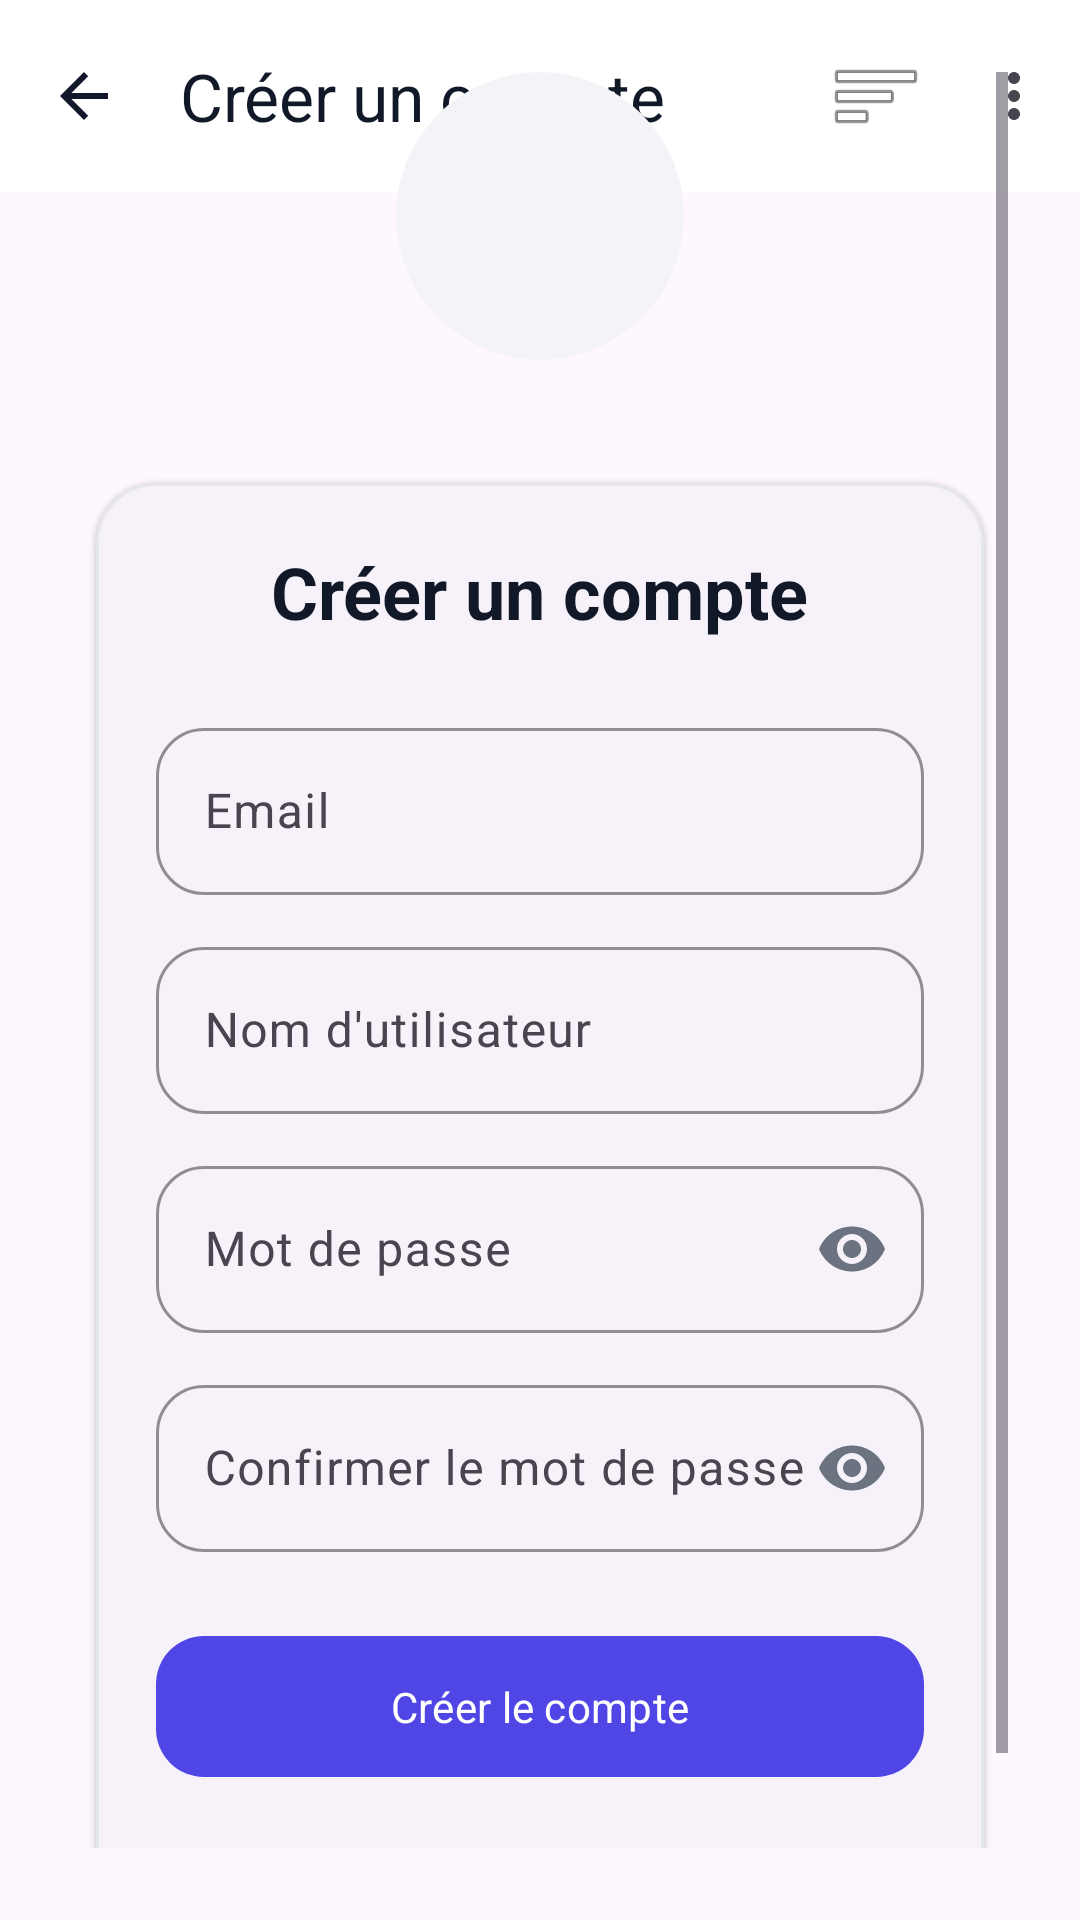

Here is an Android app screen rendered from its layout file. Give the layout XML and the strings, colors and styles it references.
<!-- AndroidManifest.xml: application theme Theme.ITCompanies -->
<!-- res/layout/activity_create_account.xml -->
<?xml version="1.0" encoding="utf-8"?>
<androidx.coordinatorlayout.widget.CoordinatorLayout
    xmlns:android="http://schemas.android.com/apk/res/android"
    xmlns:app="http://schemas.android.com/apk/res-auto"
    android:layout_width="match_parent"
    android:layout_height="match_parent"
    android:fitsSystemWindows="true">

    <com.google.android.material.appbar.MaterialToolbar
        android:id="@+id/topAppBar"
        style="@style/Widget.ITCompanies.TopAppBar"
        android:layout_width="match_parent"
        android:layout_height="?attr/actionBarSize"
        app:title="Créer un compte"
        app:navigationIcon="?attr/homeAsUpIndicator" />

    <ScrollView
        android:layout_width="match_parent"
        android:layout_height="match_parent"
        android:fillViewport="true"
        android:padding="24dp"
        android:paddingTop="?attr/actionBarSize"
        app:layout_behavior="@string/appbar_scrolling_view_behavior">

        <LinearLayout
            android:layout_width="match_parent"
            android:layout_height="wrap_content"
            android:gravity="center_horizontal"
            android:orientation="vertical">

            <ImageView
                android:id="@+id/logo"
                android:layout_width="96dp"
                android:layout_height="96dp"
                android:src="@drawable/logo_image"
                android:background="@drawable/logo_bg_round"
                android:layout_marginBottom="32dp"
                android:contentDescription="@string/app_name" />

            <com.google.android.material.card.MaterialCardView
                android:id="@+id/formCard"
                style="@style/ITCompaniesCard"
                android:layout_width="match_parent"
                android:layout_height="wrap_content">

                <LinearLayout
                    android:layout_width="match_parent"
                    android:layout_height="wrap_content"
                    android:orientation="vertical"
                    android:padding="20dp">

                    <TextView
                        android:layout_width="wrap_content"
                        android:layout_height="wrap_content"
                        android:text="Créer un compte"
                        android:textSize="24sp"
                        android:textStyle="bold"
                        android:textColor="@color/on_surface"
                        android:layout_gravity="center"
                        android:layout_marginBottom="24dp" />

                    <com.google.android.material.textfield.TextInputLayout
                        android:id="@+id/tilEmail"
                        style="@style/App.TextInputLayout"
                        android:layout_width="match_parent"
                        android:layout_height="wrap_content"
                        android:hint="Email"
                        app:endIconMode="clear_text">

                        <com.google.android.material.textfield.TextInputEditText
                            android:id="@+id/etEmail"
                            android:layout_width="match_parent"
                            android:layout_height="wrap_content"
                            android:inputType="textEmailAddress"/>
                    </com.google.android.material.textfield.TextInputLayout>

                    <com.google.android.material.textfield.TextInputLayout
                        android:id="@+id/tilUsername"
                        style="@style/App.TextInputLayout"
                        android:layout_width="match_parent"
                        android:layout_height="wrap_content"
                        android:layout_marginTop="12dp"
                        android:hint="Nom d'utilisateur"
                        app:endIconMode="clear_text">

                        <com.google.android.material.textfield.TextInputEditText
                            android:id="@+id/etUsername"
                            android:layout_width="match_parent"
                            android:layout_height="wrap_content"
                            android:inputType="text"/>
                    </com.google.android.material.textfield.TextInputLayout>

                    <com.google.android.material.textfield.TextInputLayout
                        android:id="@+id/tilPassword"
                        style="@style/App.TextInputLayout"
                        android:layout_width="match_parent"
                        android:layout_height="wrap_content"
                        android:layout_marginTop="12dp"
                        android:hint="Mot de passe"
                        app:endIconMode="password_toggle">

                        <com.google.android.material.textfield.TextInputEditText
                            android:id="@+id/etPassword"
                            android:layout_width="match_parent"
                            android:layout_height="wrap_content"
                            android:inputType="textPassword"/>
                    </com.google.android.material.textfield.TextInputLayout>

                    <com.google.android.material.textfield.TextInputLayout
                        android:id="@+id/tilConfirmPassword"
                        style="@style/App.TextInputLayout"
                        android:layout_width="match_parent"
                        android:layout_height="wrap_content"
                        android:layout_marginTop="12dp"
                        android:hint="Confirmer le mot de passe"
                        app:endIconMode="password_toggle">

                        <com.google.android.material.textfield.TextInputEditText
                            android:id="@+id/etConfirmPassword"
                            android:layout_width="match_parent"
                            android:layout_height="wrap_content"
                            android:inputType="textPassword"/>
                    </com.google.android.material.textfield.TextInputLayout>

                    <com.google.android.material.button.MaterialButton
                        android:id="@+id/btnCreateAccount"
                        style="@style/App.Button.Filled"
                        android:layout_width="match_parent"
                        android:layout_height="wrap_content"
                        android:layout_marginTop="24dp"
                        android:text="Créer le compte"/>

                    <TextView
                        android:id="@+id/tvLogin"
                        android:layout_width="wrap_content"
                        android:layout_height="wrap_content"
                        android:layout_gravity="center"
                        android:layout_marginTop="16dp"
                        android:text="Déjà un compte? Se connecter"
                        android:textColor="@color/brand_primary"
                        android:textStyle="bold"
                        android:clickable="true"
                        android:focusable="true"
                        android:background="?attr/selectableItemBackground"
                        android:padding="8dp" />

                </LinearLayout>
            </com.google.android.material.card.MaterialCardView>

        </LinearLayout>

    </ScrollView>

</androidx.coordinatorlayout.widget.CoordinatorLayout>
<!-- resources referenced by this layout -->
<resources>
  <color name="brand_primary">#4F46E5</color>
  <color name="on_surface">#111827</color>
  <!-- drawable logo_bg_round (drawable) -->
  <shape xmlns:android="http://schemas.android.com/apk/res/android" android:shape="oval">
      <size android:width="80dp" android:height="80dp"/>
      <solid android:color="@color/surface_variant"/>
  </shape>
  <string name="app_name">IT Companies</string>
  <style name="App.Button.Filled" parent="Widget.Material3.Button">
          <item name="android:insetLeft">0dp</item>
          <item name="android:insetRight">0dp</item>
          <item name="cornerRadius">16dp</item>
          <item name="android:paddingVertical">14dp</item>
      </style>
  <style name="App.TextInputLayout" parent="Widget.Material3.TextInputLayout.OutlinedBox">
          <item name="boxBackgroundMode">outline</item>
          <item name="boxStrokeColor">@color/brand_primary</item>
          <item name="boxCornerRadiusTopStart">16dp</item>
          <item name="boxCornerRadiusTopEnd">16dp</item>
          <item name="boxCornerRadiusBottomStart">16dp</item>
          <item name="boxCornerRadiusBottomEnd">16dp</item>
          <item name="hintTextColor">@color/on_surface_variant</item>
          <item name="helperTextTextColor">@color/on_surface_variant</item>
          <item name="errorTextColor">@color/error</item>
          <item name="endIconTint">@color/on_surface_variant</item>
      </style>
  <style name="ITCompaniesCard" parent="Widget.Material3.CardView.Elevated">
          <item name="cardCornerRadius">20dp</item>
          <item name="cardUseCompatPadding">true</item>
          <item name="strokeColor">@color/outline</item>
          <item name="strokeWidth">1dp</item>
          <item name="android:foreground">@drawable/ripple_primary</item>
      </style>
  <style name="Widget.ITCompanies.TopAppBar" parent="Widget.Material3.Toolbar">
          <item name="android:background">@color/surface</item>
          <item name="titleTextColor">@color/on_surface</item>
          <item name="subtitleTextColor">@color/on_surface_variant</item>
          <item name="navigationIconTint">@color/on_surface</item>
          <item name="menu">@menu/menu_main</item>
          <item name="elevation">0dp</item>
      </style>
  <style name="Theme.ITCompanies" parent="Theme.Material3.DayNight.NoActionBar">
          <item name="android:statusBarColor">@android:color/transparent</item>
          <item name="android:navigationBarColor">@android:color/transparent</item>
          <item name="android:windowLightStatusBar">true</item>
  
          <item name="colorPrimary">@color/brand_primary</item>
          <item name="colorOnPrimary">@color/brand_on_primary</item>
          <item name="colorSurface">@color/surface</item>
          <item name="colorOnSurface">@color/on_surface</item>
          <item name="colorSurfaceVariant">@color/surface_variant</item>
          <item name="colorError">@color/error</item>
          <item name="android:fontFamily">sans-serif</item>
          <item name="materialButtonStyle">@style/App.Button.Filled</item>
          <item name="textInputStyle">@style/App.TextInputLayout</item>
          <item name="toolbarStyle">@style/Widget.ITCompanies.TopAppBar</item>
      </style>
  <color name="surface_variant">#F4F4F8</color>
  <color name="on_surface_variant">#6B7280</color>
  <color name="error">#DC2626</color>
  <color name="outline">#E5E7EB</color>
  <!-- drawable ripple_primary (drawable) -->
  <ripple xmlns:android="http://schemas.android.com/apk/res/android"
      android:color="?attr/colorPrimary">
      <item android:id="@android:id/mask">
          <shape android:shape="rectangle">
              <solid android:color="?attr/colorPrimary"/>
              <corners android:radius="20dp"/>
          </shape>
      </item>
  </ripple>
  <color name="surface">#FFFFFF</color>
  <color name="brand_on_primary">#FFFFFF</color>
</resources>
